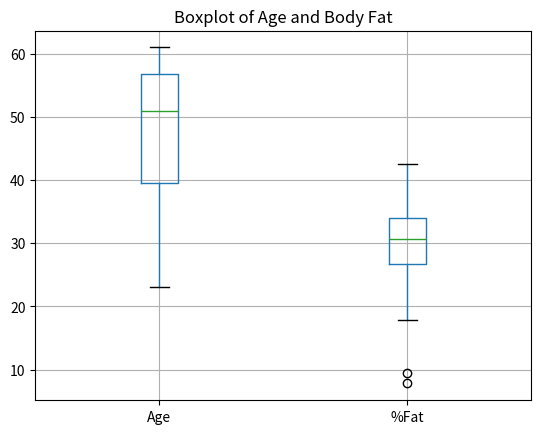
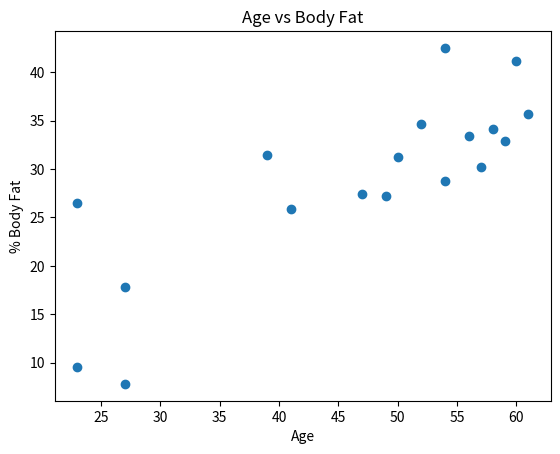
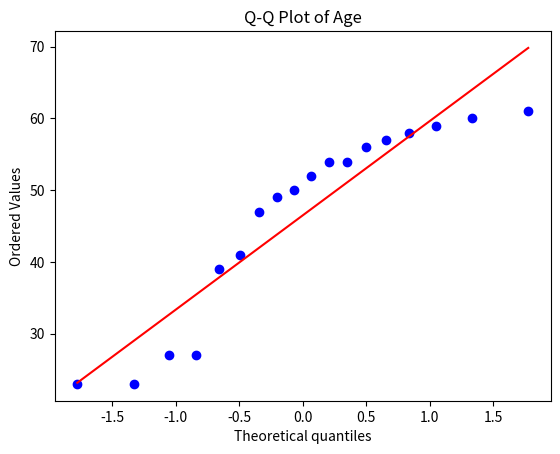
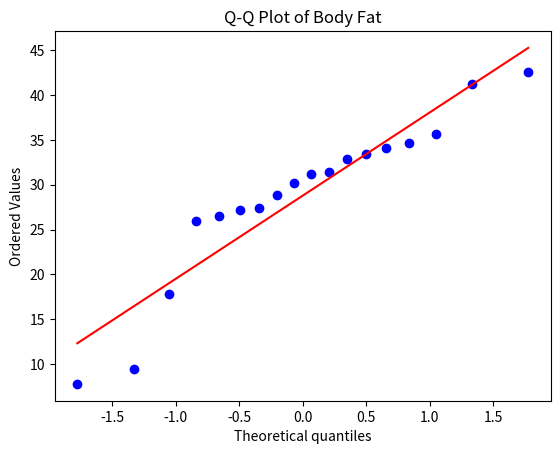

Write Python code to recreate these figures, in order.
import pandas as pd
import matplotlib.pyplot as plt
import scipy.stats as stats

# Given data
age = [23, 23, 27, 27, 39, 41, 47, 49, 50,
       52, 54, 54, 56, 57, 58, 59, 60, 61]

fat = [9.5, 26.5, 7.8, 17.8, 31.4, 25.9, 27.4, 27.2, 31.2,
       34.6, 42.5, 28.8, 33.4, 30.2, 34.1, 32.9, 41.2, 35.7]

df = pd.DataFrame({
    "Age": age,
    "%Fat": fat
})

# Mean, Median and Standard Deviation
print("Mean:")
print(df.mean())

print("\nMedian:")
print(df.median())

print("\nStandard Deviation:")
print(df.std())

# Boxplots
df.boxplot(column=["Age", "%Fat"])
plt.title("Boxplot of Age and Body Fat")
plt.show()

# Scatter plot
plt.scatter(df["Age"], df["%Fat"])
plt.xlabel("Age")
plt.ylabel("% Body Fat")
plt.title("Age vs Body Fat")
plt.show()

# Q-Q plots
plt.figure()
stats.probplot(df["Age"], dist="norm", plot=plt)
plt.title("Q-Q Plot of Age")
plt.show()

plt.figure()
stats.probplot(df["%Fat"], dist="norm", plot=plt)
plt.title("Q-Q Plot of Body Fat")
plt.show()
